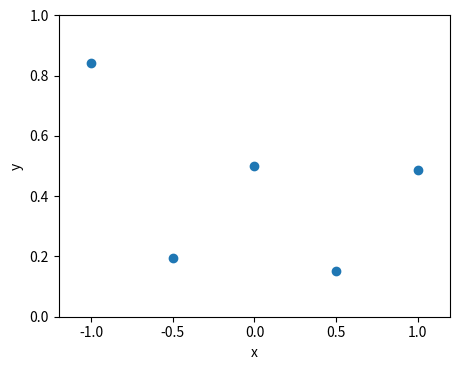

This figure's Python source: (Note: this script raises an exception after producing the figure.)
import numpy as np
import matplotlib.pyplot as plt

plt.figure(figsize=(4.8,3.8))
plt.xlabel('x')
plt.ylabel('y')
plt.tight_layout()
plt.axis([-1.2,1.2,0,1])
xdata = np.arange(-1,1.5,0.5)
ydata = [x * np.sin(x)/np.sqrt(x+2) if x != 0 else 0.5 for x in xdata]
plt.plot(xdata,ydata,'o')

plt.savefig(f'figures/polyfit-example-data.pdf')

xc = np.linspace(-1.1,1.1,1001,endpoint=True)
for deg in range(1,6):
    # Fit coefficients
    p_coeffs = np.polyfit(xdata,ydata,deg)
    # Compute function values
    y = np.polyval(p_coeffs,xc)
    # Plot
    plt.plot(xc,y,label=f'Degree {deg}')
    plt.axis([-1.2,1.2,0,1])    
    plt.legend()
    plt.savefig(f'figures/polyfit-example-p{deg}.pdf')

plt.show()